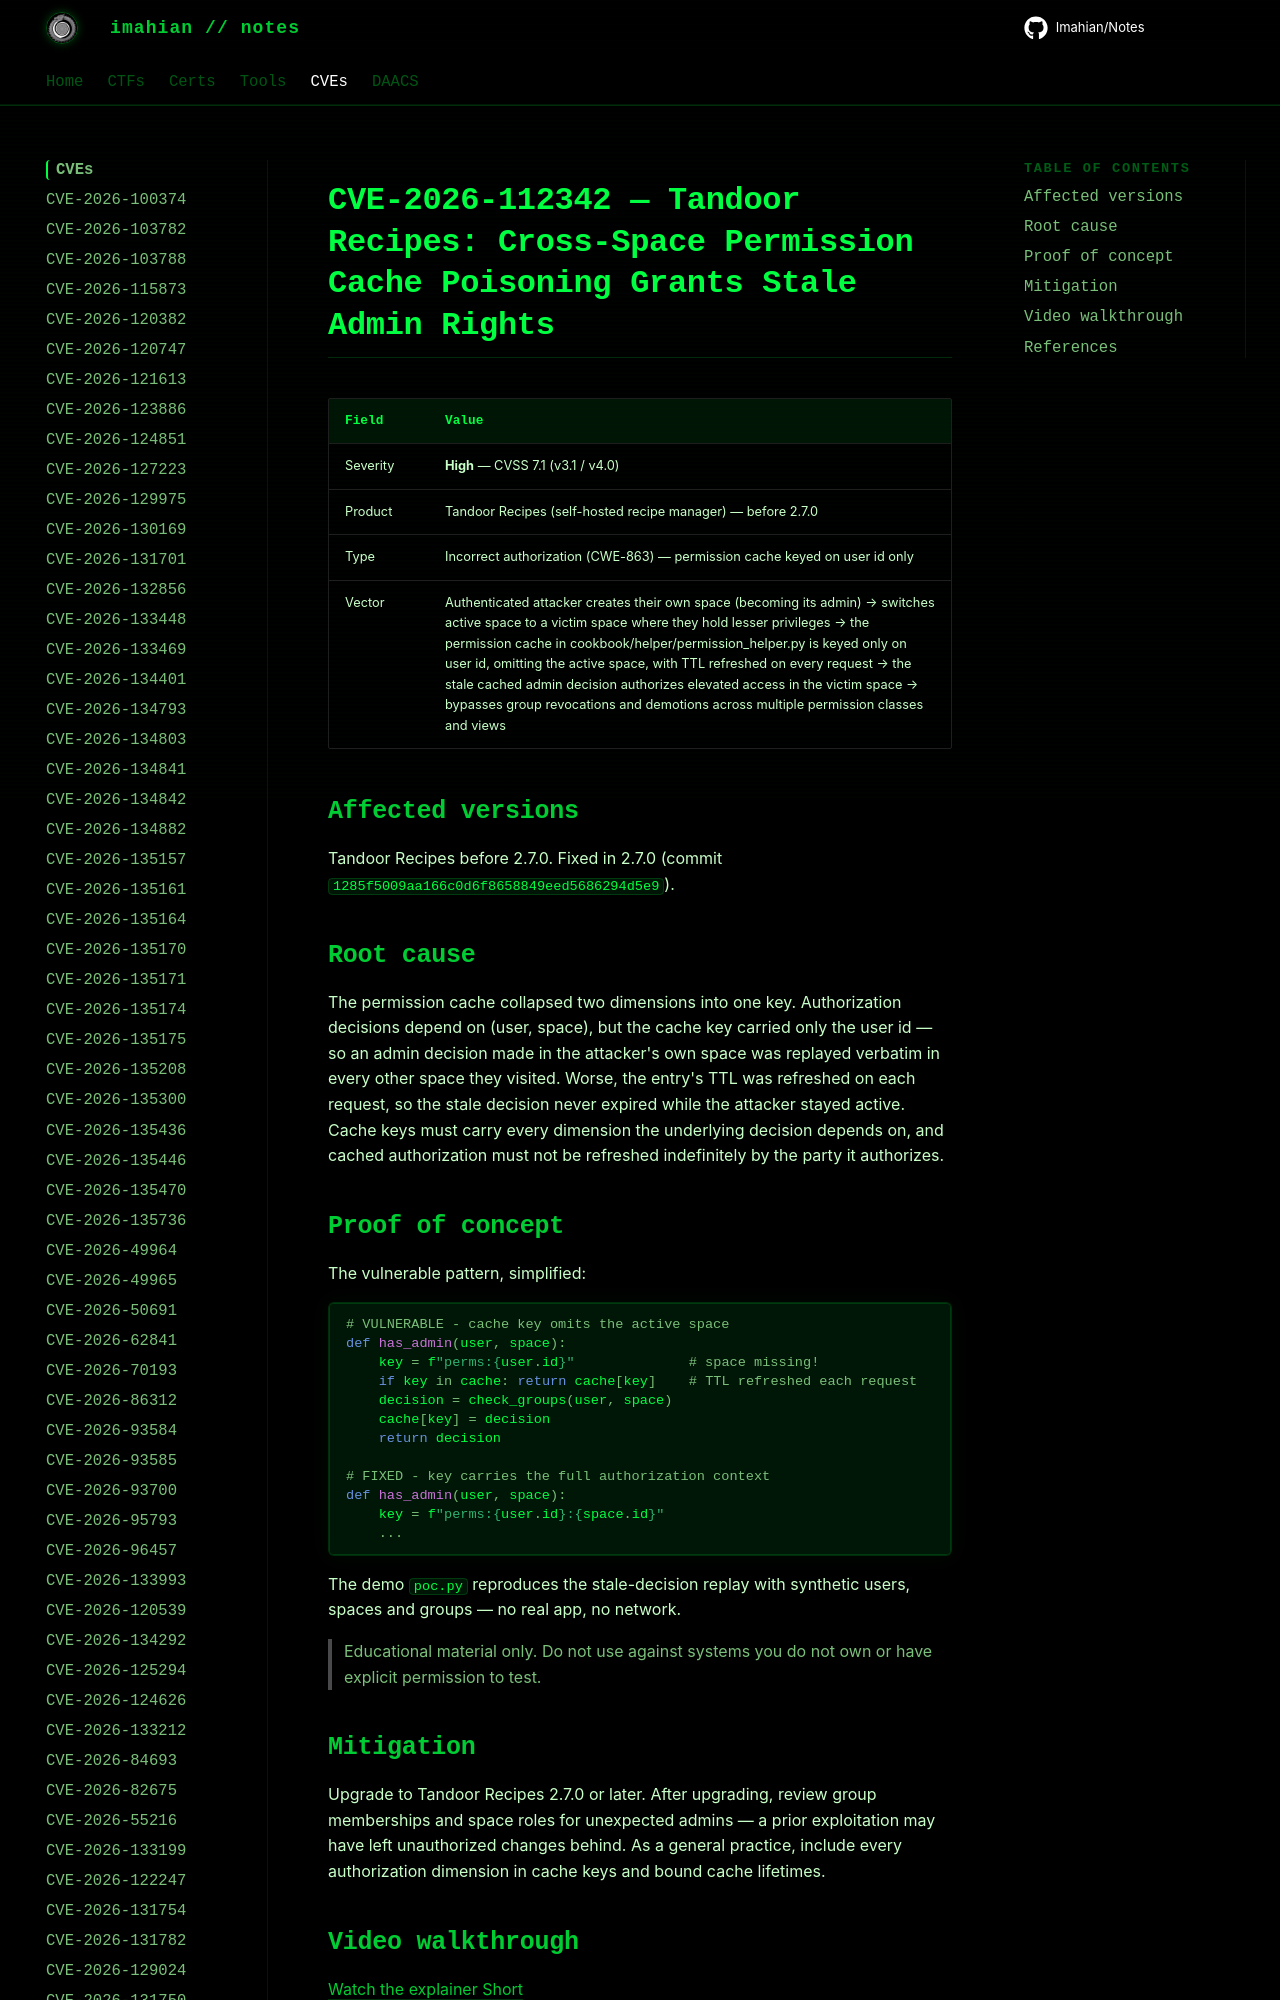

repository: Imahian/Notes · page: CVEs/CVE-2026-112342/index.html · generator: mkdocs

# CVE-2026-112342 — Tandoor Recipes: Cross-Space Permission Cache Poisoning Grants Stale Admin Rights

| Field | Value |
|---|---|
| Severity | **High** — CVSS 7.1 (v3.1 / v4.0) |
| Product | Tandoor Recipes (self-hosted recipe manager) — before
